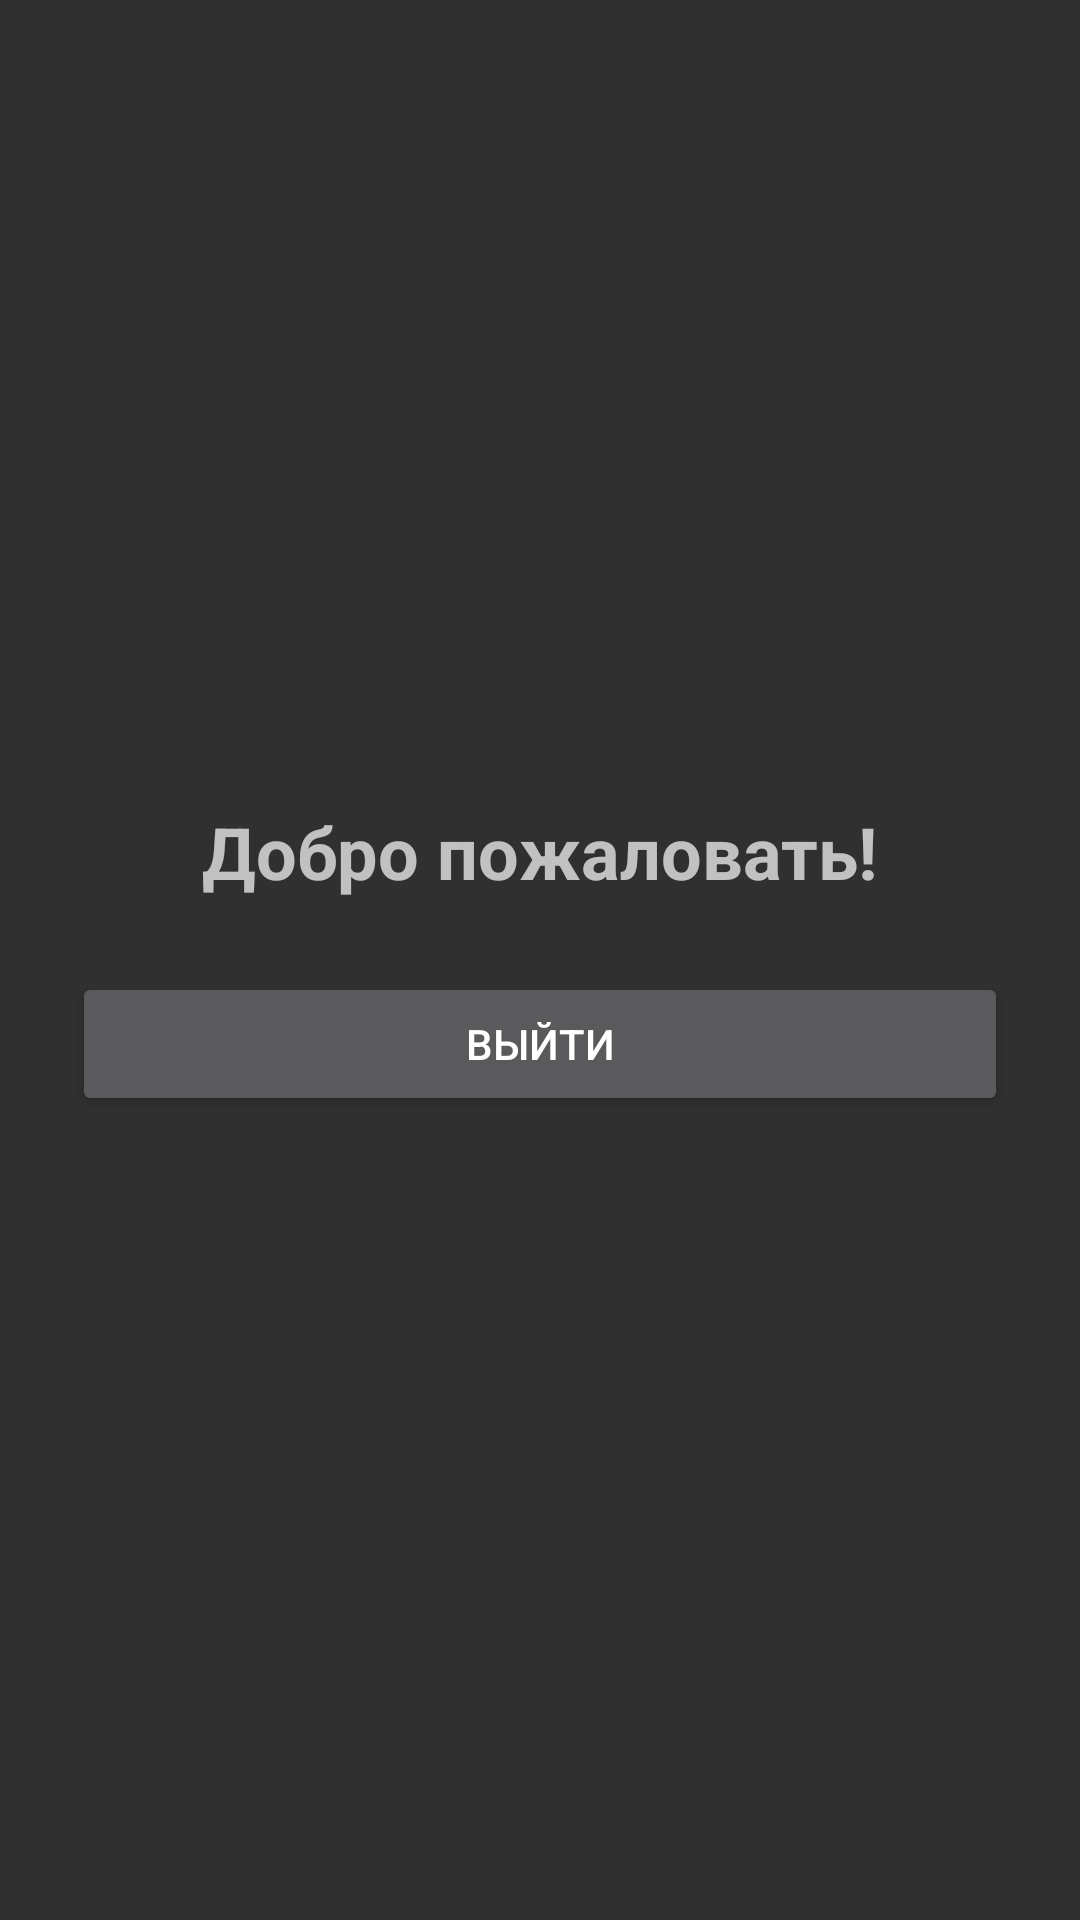

This screen was rendered from an Android layout file. Write that file and the resources it references.
<!-- AndroidManifest.xml: application theme Theme.AppCompat -->
<!-- res/layout/activity_home.xml -->
<?xml version="1.0" encoding="utf-8"?>
<LinearLayout xmlns:android="http://schemas.android.com/apk/res/android"
    android:layout_width="match_parent"
    android:layout_height="match_parent"
    android:orientation="vertical"
    android:gravity="center"
    android:padding="24dp">

    <TextView
        android:id="@+id/welcomeText"
        android:layout_width="wrap_content"
        android:layout_height="wrap_content"
        android:text="Добро пожаловать!"
        android:textSize="24sp"
        android:textStyle="bold"/>

    <Button
        android:id="@+id/logoutButton"
        android:layout_width="match_parent"
        android:layout_height="wrap_content"
        android:text="Выйти"
        android:layout_marginTop="24dp"/>
</LinearLayout>
<!-- resources referenced by this layout -->
<resources>

</resources>
